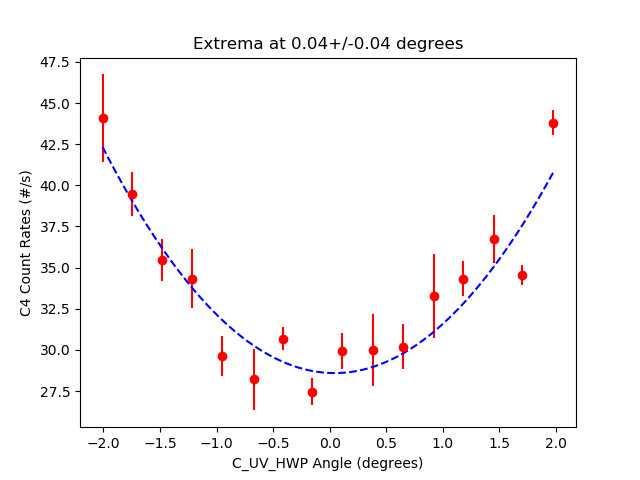

Values plotted in this chart, from the file beside it:
start, stop, num_samp, samp_period, C_UV_HWP, C_QP, C_PCC, B_C_HWP, B_C_QWP, B_HWP, B_QWP, A_HWP, A_QWP, A, B, Ap, Bp, C4, C5, C6, C7, A_SEM, B_SEM, Ap_SEM
2023-07-17_14-47-30, 2023-07-17_14-47-45, 5, 3, -2.008, -0.007533, 3.995, -0.002511, 0.002511, 0.0, 0.0, 0.0002915, -0.003712, 4388, 58576, 0.0, 703.2, 44.07, 0.0, 0.0, 0.0, 15.61, 44.28, 0.0
2023-07-17_14-47-46, 2023-07-17_14-48-01, 5, 3, -1.744, -0.007533, 3.995, -0.002511, 0.002511, 0.0, 0.0, 0.0002915, -0.003712, 4331, 58509, 0.0, 714.9, 39.47, 0.0, 0.1333, 0.0, 18.2, 42.4, 0.0
2023-07-17_14-48-01, 2023-07-17_14-48-17, 5, 3, -1.483, -0.007533, 3.995, -0.002511, 0.002511, 0.0, 0.0, 0.0002915, -0.003712, 4278, 58496, 0.0, 714.5, 35.47, 0.0, 0.0, 0.0, 12, 52.48, 0.0
2023-07-17_14-48-17, 2023-07-17_14-48-32, 5, 3, -1.217, -0.007533, 3.995, -0.002511, 0.002511, 0.0, 0.0, 0.0002915, -0.003712, 4262, 58415, 0.0, 710.2, 34.33, 0.0, 0.1333, 0.0, 19.15, 24.19, 0.0
2023-07-17_14-48-33, 2023-07-17_14-48-48, 5, 3, -0.948, -0.007533, 3.995, -0.002511, 0.002511, 0.0, 0.0, 0.0002915, -0.003712, 4229, 58432, 0.0, 709.5, 29.6, 0.0, 0.06667, 0.0, 9.853, 46.27, 0.0
2023-07-17_14-48-48, 2023-07-17_14-49-04, 5, 3, -0.6718, -0.007533, 3.995, -0.002511, 0.002511, 0.0, 0.0, 0.0002915, -0.003712, 4167, 58560, 0.0, 694.4, 28.2, 0.0, 0.06667, 0.0, 15.73, 50.01, 0.0
2023-07-17_14-49-04, 2023-07-17_14-49-20, 5, 3, -0.4131, -0.007533, 3.995, -0.002511, 0.002511, 0.0, 0.0, 0.0002915, -0.003712, 4180, 58453, 0.0, 710.9, 30.67, 0.0, 0.1333, 0.0, 20.68, 36.55, 0.0
2023-07-17_14-49-20, 2023-07-17_14-49-35, 5, 3, -0.1545, -0.007533, 3.995, -0.002511, 0.002511, 0.0, 0.0, 0.0002915, -0.003712, 4166, 58462, 0.0, 721.3, 27.47, 0.0, 0.06667, 0.0, 14.55, 44.75, 0.0
2023-07-17_14-49-36, 2023-07-17_14-49-51, 5, 3, 0.1117, -0.007533, 3.995, -0.002511, 0.002511, 0.0, 0.0, 0.0002915, -0.003712, 4175, 58264, 0.0, 690.3, 29.93, 0.0, 0.06667, 0.0, 11.82, 52.95, 0.0
2023-07-17_14-49-51, 2023-07-17_14-50-07, 5, 3, 0.3804, -0.007533, 3.995, -0.002511, 0.002511, 0.0, 0.0, 0.0002915, -0.003712, 4167, 58412, 0.0, 710.7, 30.0, 0.0, 0.06667, 0.0, 4.869, 60.3, 0.0
2023-07-17_14-50-07, 2023-07-17_14-50-22, 5, 3, 0.6441, -0.007533, 3.995, -0.002511, 0.002511, 0.0, 0.0, 0.0002915, -0.003712, 4200, 58509, 0.0, 710.8, 30.2, 0.0, 0.0, 0.0, 16.44, 16.05, 0.0
2023-07-17_14-50-23, 2023-07-17_14-50-38, 5, 3, 0.9178, -0.007533, 3.995, -0.002511, 0.002511, 0.0, 0.0, 0.0002915, -0.003712, 4238, 58533, 0.0, 708.7, 33.27, 0.0, 0.0, 0.0, 6.161, 60.19, 0.0
2023-07-17_14-50-38, 2023-07-17_14-50-54, 5, 3, 1.174, -0.007533, 3.995, -0.002511, 0.002511, 0.0, 0.0, 0.0002915, -0.003712, 4283, 58481, 0.0, 701.7, 34.33, 0.0, 0.0, 0.0, 18.16, 100.2, 0.0
2023-07-17_14-50-55, 2023-07-17_14-51-10, 5, 3, 1.45, -0.007533, 3.995, -0.002511, 0.002511, 0.0, 0.0, 0.0002915, -0.003712, 4264, 58470, 0.0, 705.9, 36.73, 0.0, 0.0, 0.0, 10.22, 48.04, 0.0
2023-07-17_14-51-11, 2023-07-17_14-51-26, 5, 3, 1.699, -0.007533, 3.995, -0.002511, 0.002511, 0.0, 0.0, 0.0002915, -0.003712, 4324, 58596, 0.0, 705.7, 34.53, 0.0, 0.0, 0.0, 28.21, 39.73, 0.0
2023-07-17_14-51-27, 2023-07-17_14-51-42, 5, 3, 1.977, -0.007533, 3.995, -0.002511, 0.002511, 0.0, 0.0, 0.0002915, -0.003712, 4428, 58653, 0.0, 707.4, 43.8, 0.0, 0.0, 0.0, 15.37, 52.92, 0.0
